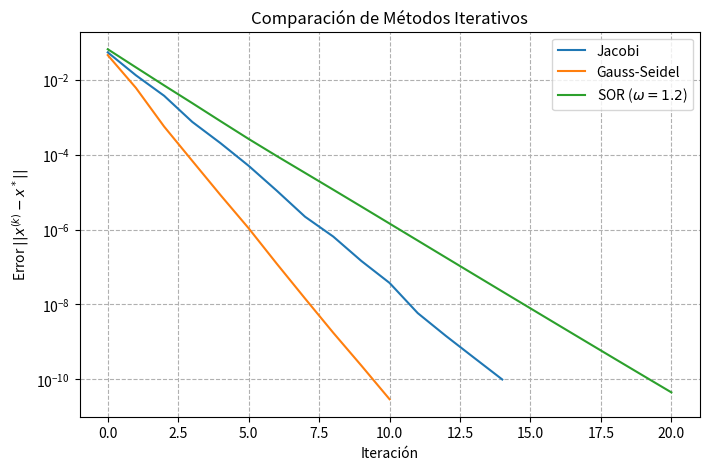

Recreate this plot in Python.
import numpy as np
import matplotlib.pyplot as plt

np.random.seed(42)

# ---------------------------------------------------
# 1. Construcción del sistema lineal
# ---------------------------------------------------

n = 20

# Matriz aleatoria
A = np.random.randn(n, n)

# Hacemos A diagonalmente dominante
# para garantizar convergencia
for i in range(n):
    A[i, i] = np.sum(np.abs(A[i])) + 1

# Vector b aleatorio
b = np.random.randn(n)

# Solución exacta (solo para medir error)
x_exacta = np.linalg.solve(A, b)

# Aproximación inicial
x0 = np.zeros(n)


# ---------------------------------------------------
# 2. Método de Jacobi
# ---------------------------------------------------

def jacobi(A, b, x0, max_iter=100, tol=1e-10):

    n = len(b)

    x = x0.copy()
    x_new = np.zeros_like(x)

    errores = []

    for k in range(max_iter):

        for i in range(n):

            suma = np.dot(A[i, :], x) - A[i, i] * x[i]

            x_new[i] = (b[i] - suma) / A[i, i]

        error = np.linalg.norm(x_new - x_exacta)

        errores.append(error)

        if error < tol:
            break

        x[:] = x_new

    return x_new, errores


# ---------------------------------------------------
# 3. Método de Gauss-Seidel
# ---------------------------------------------------

def gauss_seidel(A, b, x0, max_iter=100, tol=1e-10):

    n = len(b)

    x = x0.copy()

    errores = []

    for k in range(max_iter):

        x_old = x.copy()

        for i in range(n):

            suma1 = np.dot(A[i, :i], x[:i])

            suma2 = np.dot(A[i, i+1:], x_old[i+1:])

            x[i] = (b[i] - suma1 - suma2) / A[i, i]

        error = np.linalg.norm(x - x_exacta)

        errores.append(error)

        if error < tol:
            break

    return x, errores


# ---------------------------------------------------
# 4. Método SOR
# ---------------------------------------------------

def sor(A, b, x0, omega=1.2, max_iter=100, tol=1e-10):

    n = len(b)

    x = x0.copy()

    errores = []

    for k in range(max_iter):

        x_old = x.copy()

        for i in range(n):

            suma1 = np.dot(A[i, :i], x[:i])

            suma2 = np.dot(A[i, i+1:], x_old[i+1:])

            x[i] = ((1 - omega) * x_old[i]
                    + omega * (b[i] - suma1 - suma2) / A[i, i])

        error = np.linalg.norm(x - x_exacta)

        errores.append(error)

        if error < tol:
            break

    return x, errores


# ---------------------------------------------------
# 5. Ejecutar los métodos
# ---------------------------------------------------

x_jacobi, err_jacobi = jacobi(A, b, x0)

x_gs, err_gs = gauss_seidel(A, b, x0)

x_sor, err_sor = sor(A, b, x0, omega=1.2)


# ---------------------------------------------------
# 6. Graficar convergencia
# ---------------------------------------------------

plt.figure(figsize=(8,5))

plt.semilogy(err_jacobi, label='Jacobi')

plt.semilogy(err_gs, label='Gauss-Seidel')

plt.semilogy(err_sor, label='SOR ($\\omega=1.2$)')

plt.xlabel('Iteración')

plt.ylabel(r'Error $||x^{(k)} - x^*||$')

plt.title('Comparación de Métodos Iterativos')

plt.grid(True, which='both', linestyle='--')

plt.legend()

plt.show()

#Variantes:
#(1) Cambiar el punto inicial
#(2) Calcular el radio espectral de la matriz
#(3) Modificar la matriz para que no sea diagonal dominante y ver que sucede.
